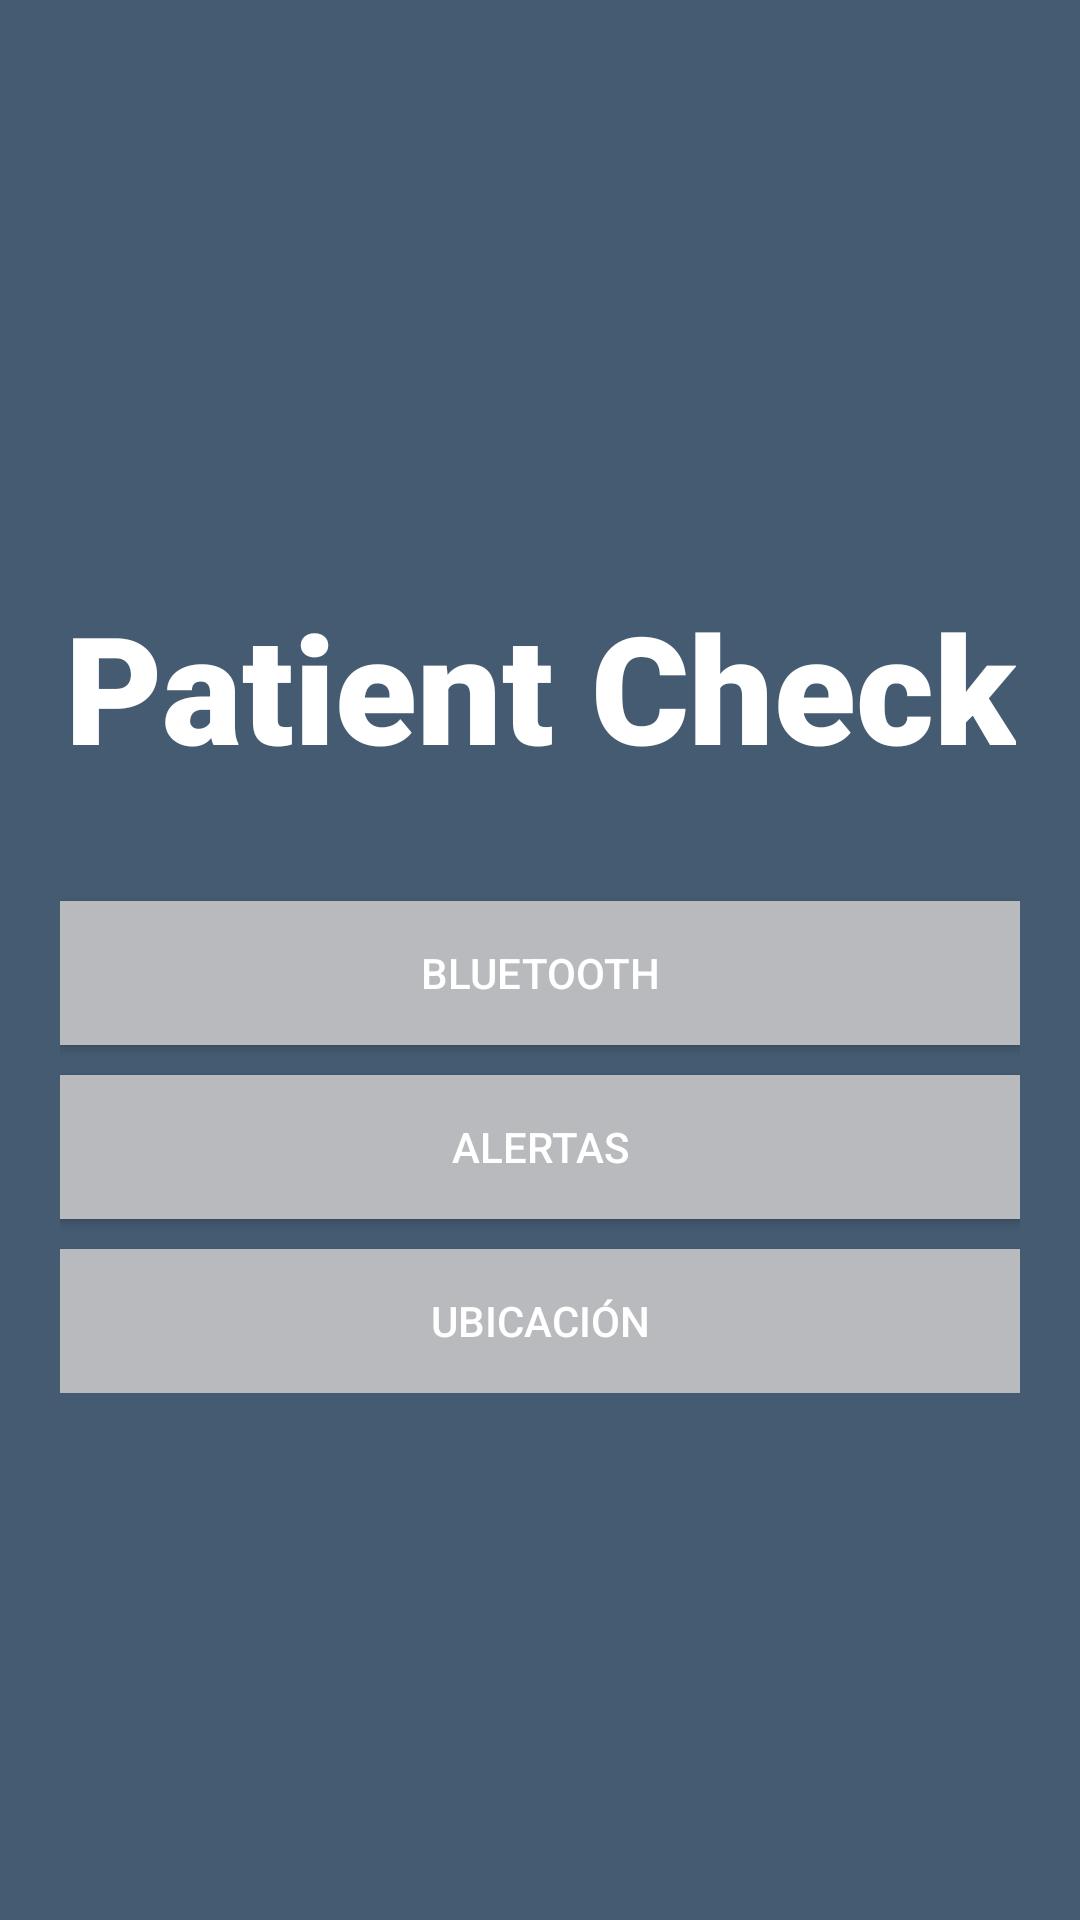

Layout XML and referenced resources for this Android screen:
<!-- AndroidManifest.xml: application theme P2PKit -->
<!-- res/layout/activity_service_check.xml -->
<?xml version="1.0" encoding="utf-8"?>
<RelativeLayout
    xmlns:android="http://schemas.android.com/apk/res/android"
    xmlns:tools="http://schemas.android.com/tools"
    android:id="@+id/activity_login_with_backendless"
    android:layout_width="match_parent"
    android:layout_height="match_parent"
    android:background="#455b72"
    tools:context=".MainActivity">

    <LinearLayout
        android:orientation="vertical"
        android:layout_width="match_parent"
        android:gravity="center"
        android:layout_height="match_parent">

        <TextView
            android:layout_width="wrap_content"
            android:layout_height="70dp"
            android:layout_marginTop="20dp"
            android:fontFamily="sans-serif-black"
            android:text="Patient Check"
            android:textAlignment="center"
            android:textColor="@color/white"
            android:textSize="50dp" />

        <LinearLayout
            android:orientation="vertical"
            android:layout_width="match_parent"
            android:layout_marginLeft="20dp"
            android:layout_marginRight="20dp"
            android:layout_height="wrap_content"
            android:layout_marginTop="10dp"
            android:layout_gravity="center">


            <Button
                android:id="@+id/BluetoothBtn"
                android:layout_width="match_parent"
                android:layout_height="48dp"
                android:layout_marginTop="25dp"
                android:layout_gravity="center_horizontal"
                android:background="@color/grey"
                android:textColor="@color/white"
                android:text="@string/btn_Bluetooth"
                />

            <Button
                android:id="@+id/AlertasBtn"
                android:layout_width="match_parent"
                android:layout_height="48dp"
                android:layout_marginTop="10dp"
                android:layout_gravity="center_horizontal"
                android:text="@string/btn_Alertas"
                android:background="@color/grey"
                android:textColor="@color/white"
                />

            <Button
                android:id="@+id/UbicacionBtn"
                android:layout_width="match_parent"
                android:layout_height="48dp"
                android:layout_marginTop="10dp"
                android:layout_gravity="center_horizontal"
                android:text="@string/btn_Ubicacion"
                android:background="@color/grey"
                android:textColor="@color/white"
                />


        </LinearLayout>
    </LinearLayout>
</RelativeLayout>
<!-- resources referenced by this layout -->
<resources>
  <color name="grey">#b9babd</color>
  <color name="white">#FFFFFF</color>
  <string name="btn_Alertas">Alertas</string>
  <string name="btn_Bluetooth">Bluetooth</string>
  <string name="btn_Ubicacion">Ubicación</string>
  <style name="P2PKit" parent="Theme.AppCompat.Light.DarkActionBar">
  
          
          <item name="colorAccent">@color/accent</item>
          <item name="colorPrimary">@color/primary</item>
          <item name="colorPrimaryDark">@color/primary_dark</item>
  
          
          <item name="actionBarStyle">@style/P2PKit.ActionBar</item>
      </style>
  <color name="accent">#455b72</color>
  <color name="primary">#455b72</color>
  <color name="primary_dark">#455b72</color>
  <style name="P2PKit.ActionBar" parent="@style/Widget.AppCompat.Light.ActionBar.Solid.Inverse">
          <item name="background">@color/primary</item>
          <item name="contentInsetStart">6dp</item>
          <item name="icon">@drawable/ic_home</item>
          <item name="logo">@drawable/ic_home</item>
          <item name="displayOptions">useLogo|showHome|showTitle</item>
      </style>
  <!-- drawable ic_home: png bitmap (drawable-hdpi, 2071 bytes) -->
</resources>
